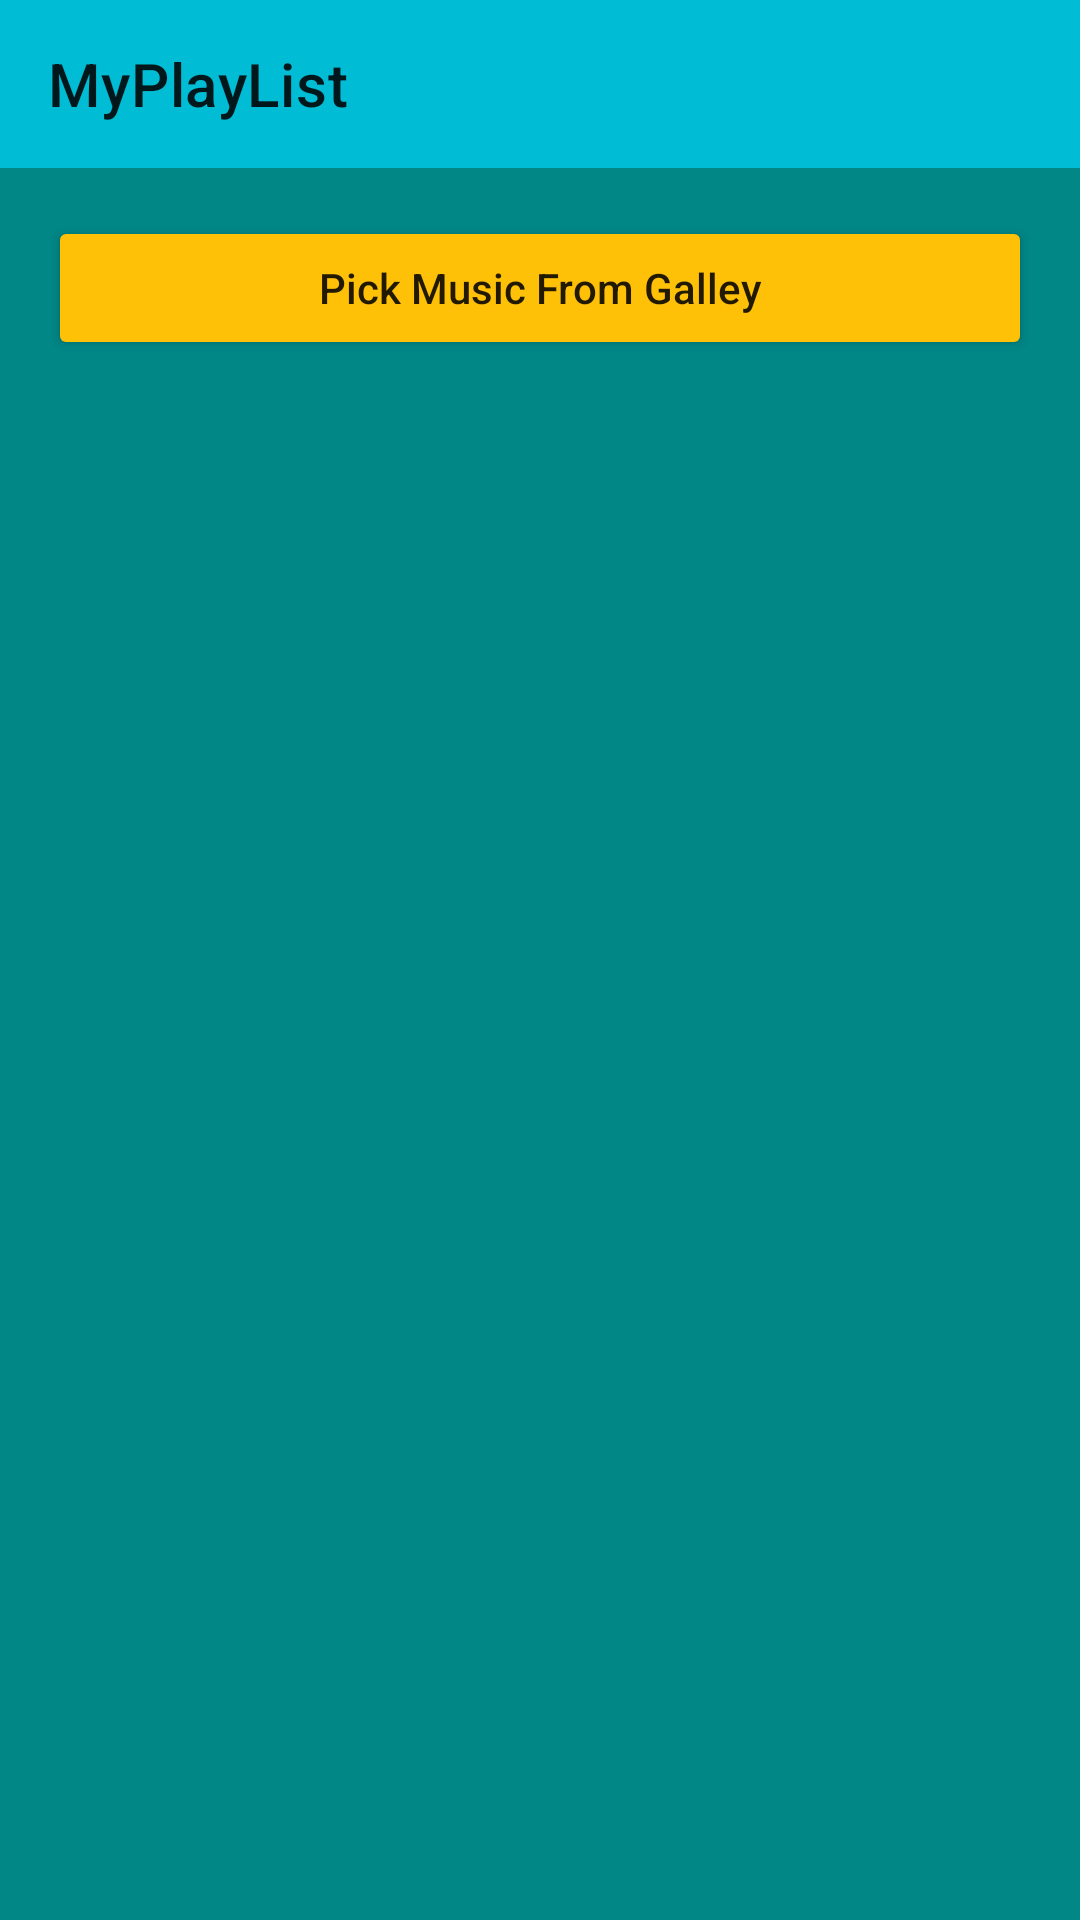

Here is an Android app screen rendered from its layout file. Give the layout XML and the strings, colors and styles it references.
<!-- AndroidManifest.xml: application theme AppTheme -->
<!-- res/layout/fragment_home.xml -->
<?xml version="1.0" encoding="utf-8"?>
<layout xmlns:app="http://schemas.android.com/apk/res-auto"
    xmlns:android="http://schemas.android.com/apk/res/android">

    <androidx.constraintlayout.widget.ConstraintLayout
        android:layout_width="match_parent"
        android:background="@color/teal_700"
        android:layout_height="match_parent">

        <com.google.android.material.appbar.AppBarLayout
            android:layout_width="match_parent"
            android:id="@+id/appBarLayout"
            android:backgroundTint="@color/sky_blue"
            android:layout_height="?actionBarSize"
            app:layout_constraintStart_toStartOf="parent"
            app:layout_constraintTop_toTopOf="parent">

            <androidx.appcompat.widget.Toolbar
                android:layout_width="match_parent"
                app:title="@string/app_name"
                android:layout_height="wrap_content">

            </androidx.appcompat.widget.Toolbar>

        </com.google.android.material.appbar.AppBarLayout>

        <androidx.appcompat.widget.AppCompatButton
            android:id="@+id/btnSelectImage"
            android:layout_width="match_parent"
            android:layout_height="wrap_content"
            android:layout_margin="@dimen/sdp_16"
            android:text="@string/pick_music"
            android:textAllCaps="false"
            android:backgroundTint="@color/orange"
            app:layout_constraintStart_toStartOf="parent"
            app:layout_constraintTop_toBottomOf="@+id/appBarLayout" />

        <androidx.recyclerview.widget.RecyclerView
            android:id="@+id/rvMusic"
            android:layout_width="match_parent"
            android:layout_height="0dp"
            android:orientation="vertical"
            app:layout_constraintBottom_toBottomOf="parent"
            app:layout_constraintEnd_toEndOf="parent"
            app:layout_constraintStart_toStartOf="parent"
            app:layout_constraintTop_toBottomOf="@+id/btnSelectImage" />

    </androidx.constraintlayout.widget.ConstraintLayout>
</layout>
<!-- resources referenced by this layout -->
<resources>
  <color name="orange">#FFC107</color>
  <color name="sky_blue">#00BCD4</color>
  <color name="teal_700">#FF018786</color>
  <dimen name="sdp_16">16dp</dimen>
  <string name="app_name">MyPlayList</string>
  <string name="pick_music">Pick Music From Galley</string>
  <style name="AppTheme" parent="Theme.MaterialComponents.Light.NoActionBar">
          <item name="colorPrimaryDark">@color/black</item>
          <item name="android:fitsSystemWindows">true</item>
          <item name="background">@color/black</item>
          <item name="android:windowIsTranslucent">true</item>
          <item name="android:windowContentTransitions">true</item>
          <item name="android:overScrollMode">never</item>
      </style>
  <color name="black">#FF000000</color>
</resources>
